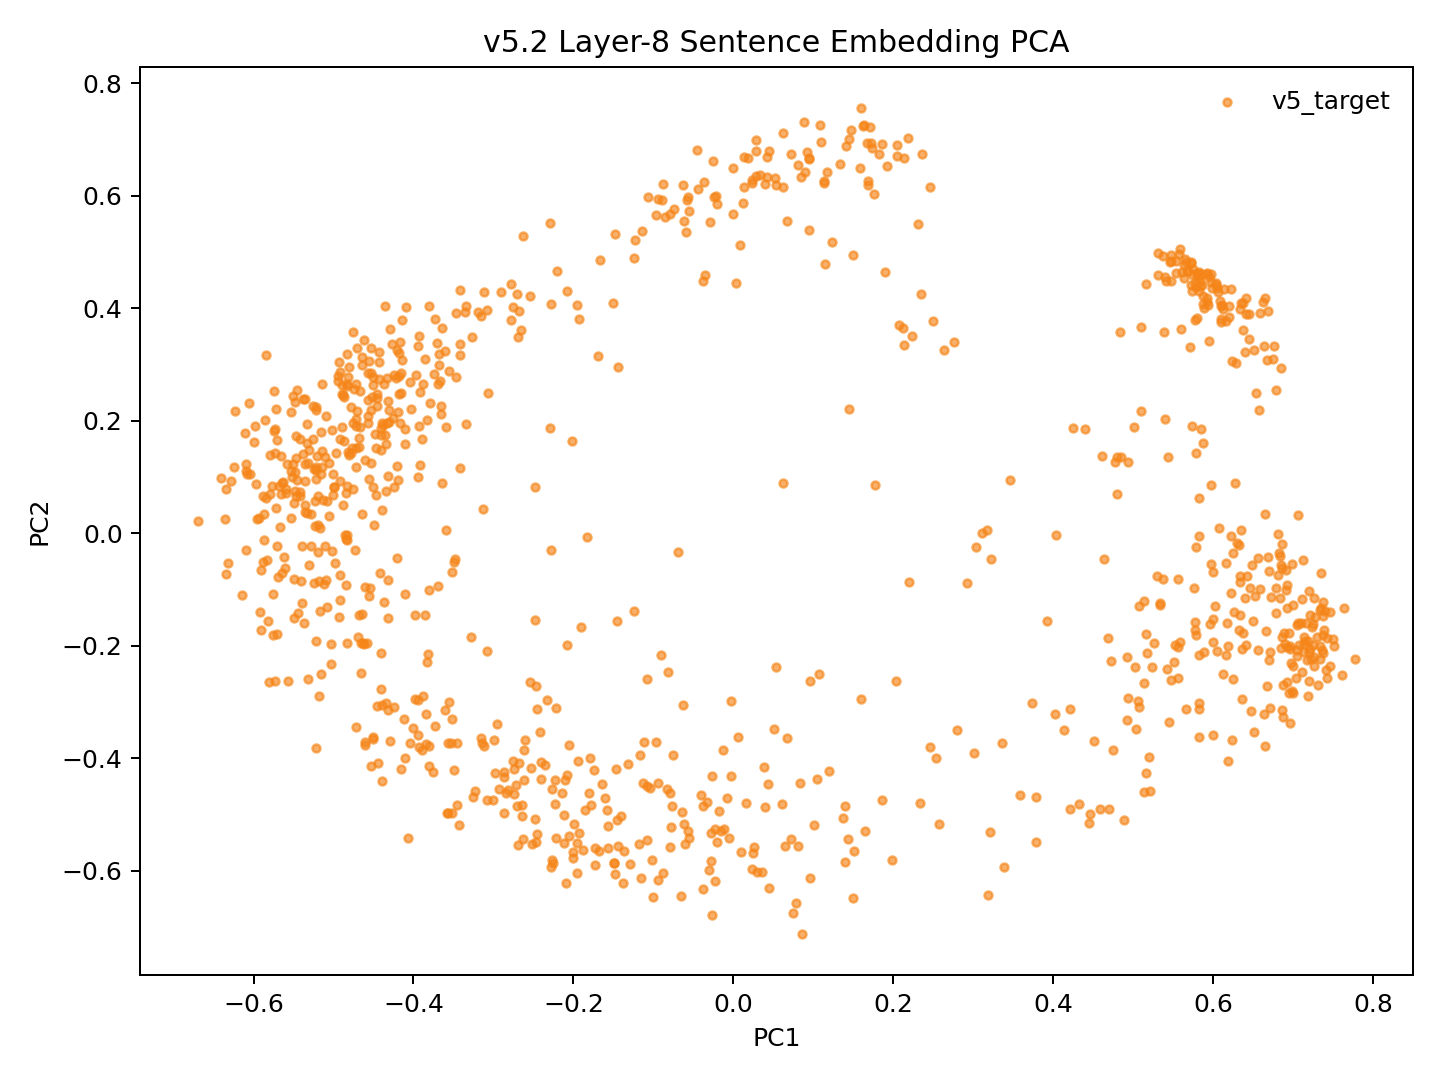

Source data for this figure (header and first rows):
model_key	point_id	language_script	group	x	y	text_preview
v52_weighted_fvt_conv5way_step28000	p0	dtp_Latn	v5_target	-0.2112	-0.5504	Songkuro ginayo lo?
v52_weighted_fvt_conv5way_step28000	p1	eng_Latn	v5_target	-0.5148	0.1461	How big will it be?
v52_weighted_fvt_conv5way_step28000	p2	dtp_Latn	v5_target	-0.1607	-0.4708	Langad-langadon ku diya!
v52_weighted_fvt_conv5way_step28000	p3	eng_Latn	v5_target	-0.4155	0.2495	My longing for you is killing me!
v52_weighted_fvt_conv5way_step28000	p4	dtp_Latn	v5_target	0.432	-0.4813	Tuminongkiad oku id solinaid piginawaan …
v52_weighted_fvt_conv5way_step28000	p5	eng_Latn	v5_target	-0.367	0.2706	I recently broke up with my boyfriend of…
v52_weighted_fvt_conv5way_step28000	p6	dtp_Latn	v5_target	0.3381	-0.5926	Nokoilo' oku papapanau do korita lolobi …
v52_weighted_fvt_conv5way_step28000	p7	eng_Latn	v5_target	-0.3735	0.3818	I've been able to drive for more than tw…
v52_weighted_fvt_conv5way_step28000	p8	dtp_Latn	v5_target	-0.3977	-0.294	Luminabus i Tom.
v52_weighted_fvt_conv5way_step28000	p9	eng_Latn	v5_target	-0.5245	-0.08885	Tom was out.
v52_weighted_fvt_conv5way_step28000	p10	dtp_Latn	v5_target	-0.2009	-0.5769	Manu oku poposolon di Tom.
v52_weighted_fvt_conv5way_step28000	p11	eng_Latn	v5_target	-0.4401	0.1485	I want to make Tom jealous.
v52_weighted_fvt_conv5way_step28000	p12	dtp_Latn	v5_target	-0.1495	-0.5851	Orohian ko' do kumaau.
v52_weighted_fvt_conv5way_step28000	p13	eng_Latn	v5_target	-0.5866	-0.01123	You like swimming.
v52_weighted_fvt_conv5way_step28000	p14	dtp_Latn	v5_target	-0.02726	-0.5821	Au kou mangandad no sominggu?
v52_weighted_fvt_conv5way_step28000	p15	eng_Latn	v5_target	-0.3971	0.2821	Couldn't you have just waited a week?
v52_weighted_fvt_conv5way_step28000	p16	dtp_Latn	v5_target	0.02632	-0.5582	Osonong tomod ura tinan nu mantad doho.
v52_weighted_fvt_conv5way_step28000	p17	eng_Latn	v5_target	-0.4527	0.3296	You're in better shape than I am.
v52_weighted_fvt_conv5way_step28000	p18	dtp_Latn	v5_target	-0.1851	-0.4911	Mamadil oku kama dau.
v52_weighted_fvt_conv5way_step28000	p19	eng_Latn	v5_target	-0.4724	0.1519	I'm gonna shoot him.
v52_weighted_fvt_conv5way_step28000	p20	dtp_Latn	v5_target	0.1495	-0.6486	Nokoumbal kou nokorongou diti tangon no?
v52_weighted_fvt_conv5way_step28000	p21	eng_Latn	v5_target	-0.4462	0.2269	Have you heard this story already?
v52_weighted_fvt_conv5way_step28000	p22	dtp_Latn	v5_target	0.08133	-0.5558	Obuli ko' daa lumisok kaka ri?
v52_weighted_fvt_conv5way_step28000	p23	eng_Latn	v5_target	-0.521	0.1372	Can you keep a secret?
v52_weighted_fvt_conv5way_step28000	p24	dtp_Latn	v5_target	0.2576	-0.5171	Apagon gatang ilo piano nga lobi apagon …
v52_weighted_fvt_conv5way_step28000	p25	eng_Latn	v5_target	-0.3266	0.3486	A piano is expensive, but a car is more …
v52_weighted_fvt_conv5way_step28000	p26	dtp_Latn	v5_target	-0.02338	-0.5251	Minsingilo' ko' nangku boros Inggilis?
v52_weighted_fvt_conv5way_step28000	p27	eng_Latn	v5_target	-0.44	0.04185	Do you study English?
v52_weighted_fvt_conv5way_step28000	p28	dtp_Latn	v5_target	0.03911	-0.4871	Milo' oku daa mokianu kamus nu?
v52_weighted_fvt_conv5way_step28000	p29	eng_Latn	v5_target	-0.45	0.01537	May I borrow your dictionary?
v52_weighted_fvt_conv5way_step28000	p30	dtp_Latn	v5_target	0.02991	-0.6026	Otopot toi maso id jam nu?
v52_weighted_fvt_conv5way_step28000	p31	eng_Latn	v5_target	-0.5351	0.05019	Is your watch correct?
v52_weighted_fvt_conv5way_step28000	p32	dtp_Latn	v5_target	0.4587	-0.4905	Tinantu i pososoriuk nopo tumau sompomog…
v52_weighted_fvt_conv5way_step28000	p33	eng_Latn	v5_target	-0.2777	0.379	Some scientists predict that the world o…
v52_weighted_fvt_conv5way_step28000	p34	dtp_Latn	v5_target	-0.158	-0.4916	Manu ko' do apol?
v52_weighted_fvt_conv5way_step28000	p35	eng_Latn	v5_target	-0.5466	0.06655	Do you like apples?
v52_weighted_fvt_conv5way_step28000	p36	dtp_Latn	v5_target	-0.212	-0.5012	Mada oku dii.
v52_weighted_fvt_conv5way_step28000	p37	eng_Latn	v5_target	-0.4344	0.1582	I don't think so.
v52_weighted_fvt_conv5way_step28000	p38	dtp_Latn	v5_target	-0.3452	-0.4831	Olumis ilo wotik.
v52_weighted_fvt_conv5way_step28000	p39	eng_Latn	v5_target	-0.5109	0.1352	That's a pretty colour.
v52_weighted_fvt_conv5way_step28000	p40	dtp_Latn	v5_target	0.08629	-0.7117	Au oku nokoilo nunu o taakan ku kosodop.
v52_weighted_fvt_conv5way_step28000	p41	eng_Latn	v5_target	-0.4178	0.2802	I can't remember what I ate last night.
v52_weighted_fvt_conv5way_step28000	p42	dtp_Latn	v5_target	0.1367	-0.5054	Nokoumbal ko' minoi hilo'd Paris di gulu…
v52_weighted_fvt_conv5way_step28000	p43	eng_Latn	v5_target	-0.4261	0.2046	Have you ever been to Paris?
v52_weighted_fvt_conv5way_step28000	p44	dtp_Latn	v5_target	0.02303	-0.5973	Kikaraja isido dot oruhai sabaagi do man…
v52_weighted_fvt_conv5way_step28000	p45	eng_Latn	v5_target	-0.3344	0.1952	She got a part-time job as a typist.
v52_weighted_fvt_conv5way_step28000	p46	dtp_Latn	v5_target	0.3013	-0.3899	Manahak nopo do tunturu tokoro nga onuan…
v52_weighted_fvt_conv5way_step28000	p47	eng_Latn	v5_target	-0.2907	0.4288	Give someone the little finger, and he w…
v52_weighted_fvt_conv5way_step28000	p48	dtp_Latn	v5_target	-0.1728	-0.5594	Muhot oku diya po toruhai kio.
v52_weighted_fvt_conv5way_step28000	p49	eng_Latn	v5_target	-0.4246	0.2814	I want to ask you one last favor.
v52_weighted_fvt_conv5way_step28000	p50	dtp_Latn	v5_target	0.1403	-0.4839	Ih singa nopo nga wowoyoon hiri'd gowuto…
v52_weighted_fvt_conv5way_step28000	p51	eng_Latn	v5_target	-0.3072	0.2495	The lion is the king of the jungle.
v52_weighted_fvt_conv5way_step28000	p52	dtp_Latn	v5_target	-0.301	-0.4743	Au tagal tikit.
v52_weighted_fvt_conv5way_step28000	p53	eng_Latn	v5_target	-0.5415	0.07284	No tickets are needed.
v52_weighted_fvt_conv5way_step28000	p54	dtp_Latn	v5_target	-0.1185	-0.5512	Au tagal yahai ponongkiboros diolo.
v52_weighted_fvt_conv5way_step28000	p55	eng_Latn	v5_target	-0.427	0.3373	We don't need to talk to them.
v52_weighted_fvt_conv5way_step28000	p56	dtp_Latn	v5_target	-0.2001	-0.5664	Nunu binoli nu?
v52_weighted_fvt_conv5way_step28000	p57	eng_Latn	v5_target	-0.4921	0.09351	What did you buy?
v52_weighted_fvt_conv5way_step28000	p58	dtp_Latn	v5_target	-0.2261	-0.5858	Obulou ilo tawan.
v52_weighted_fvt_conv5way_step28000	p59	eng_Latn	v5_target	-0.5536	0.02812	The sky is blue.
... 987 more rows
